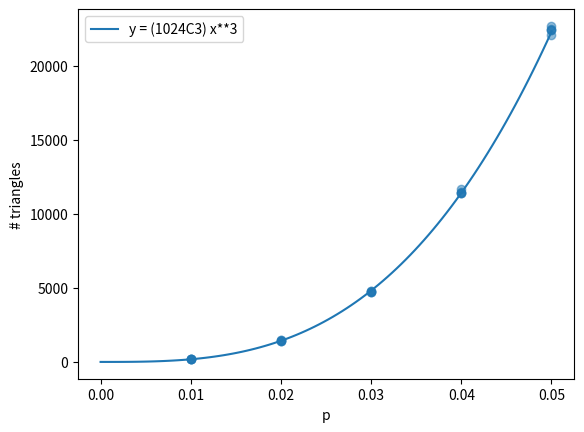

Here is the Python script that generated this plot:
import numpy as np
import matplotlib.pyplot as plt

x = np.array([0.05, 0.05, 0.05, 0.05, 0.05, 0.04, 0.04, 0.04, 0.04, 0.04, 0.03, 0.03, 0.03, 0.03, 0.03, 0.02, 0.02, 0.02, 0.02, 0.02, 0.01, 0.01, 0.01, 0.01, 0.01])
y = np.array([22701, 22405, 22076, 22452, 22481, 11414, 11421, 11708, 11462, 11418, 4735, 4780, 4729, 4710, 4777, 1500, 1444, 1455, 1414, 1442, 170, 165, 191, 168, 177])

#a, b, c, d = np.polyfit(x, y, 3)
#plt.plot(x, a*(x**3))

w = np.linspace(0, 0.05, num = 100)
fw = []
for i in range(len(w)):
    fw.append(178433024*w[i]**3)

plt.plot(w, fw, label='y = (1024C3) x**3')
plt.legend()
plt.scatter(x, y, alpha=0.5)
plt.xlabel('p')
plt.ylabel('# triangles')
plt.savefig('plot.png')
plt.show()
